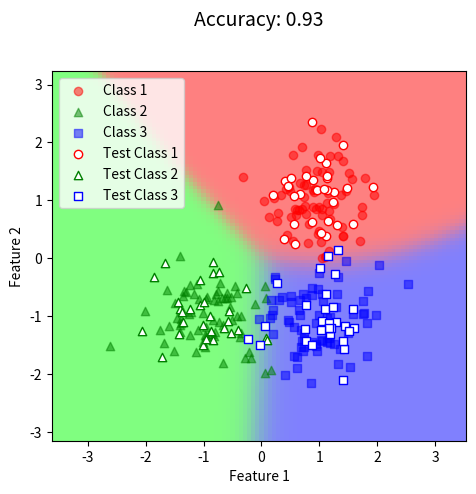

Generate this figure with matplotlib:
import numpy as np

# 生成三类数据，每类数据有100个样本
np.random.seed(42)
class1 = np.random.randn(100, 2) * 0.5 + np.array([1, 1])
class2 = np.random.randn(100, 2) * 0.5 + np.array([-1, -1])
class3 = np.random.randn(100, 2) * 0.5 + np.array([1, -1])

# 将数据集分为训练集和测试集
X_train = np.concatenate([class1[:70], class2[:70], class3[:70]])
y_train = np.concatenate([np.zeros(70), np.ones(70), 2 * np.ones(70)])
X_test = np.concatenate([class1[70:], class2[70:], class3[70:]])
y_test = np.concatenate([np.zeros(30), np.ones(30), 2 * np.ones(30)])

# 计算每个类别的先验概率
prior_probs = np.zeros(3)
for i in range(3):
    prior_probs[i] = np.sum(y_train == i) / y_train.shape[0]

# 计算每个特征在每个类别中的条件概率
mean_vectors = np.zeros((3, X_train.shape[1]))
std_vectors = np.zeros((3, X_train.shape[1]))
for i in range(3):
    mean_vectors[i] = np.mean(X_train[y_train == i], axis=0)
    std_vectors[i] = np.std(X_train[y_train == i], axis=0)

# 预测测试集的标签
y_pred = np.zeros(y_test.shape[0])
for i, x in enumerate(X_test):
    # 计算x在每个类别下的概率
    probs = np.zeros(3)
    for j in range(3):
        probs[j] = np.prod(1 / (np.sqrt(2 * np.pi) * std_vectors[j]) * np.exp(-(x - mean_vectors[j]) ** 2 / (2 * std_vectors[j] ** 2))) * prior_probs[j]
    y_pred[i] = np.argmax(probs)

# 导入绘图库
import matplotlib.pyplot as plt
from matplotlib.colors import ListedColormap

# 设置形状和颜色
markers = ['o', '^', 's']
colors = ['red', 'green', 'blue']
cmap = ListedColormap(colors)

# 画出训练集
for i in range(3):
    plt.scatter(X_train[y_train == i, 0], X_train[y_train == i, 1], marker=markers[i], color=colors[i], alpha=0.5, label=f"Class {i+1}")

# 画出测试集
for i in range(3):
    plt.scatter(X_test[y_test == i, 0], X_test[y_test == i, 1], marker=markers[i], color='white', edgecolors=colors[i], label=f"Test Class {i+1}")

# 画出决策边界
x1_min, x1_max = X_train[:, 0].min() - 1, X_train[:, 0].max() + 1
x2_min, x2_max = X_train[:, 1].min() - 1, X_train[:, 1].max() + 1
xx1, xx2 = np.meshgrid(np.linspace(x1_min, x1_max, 100), np.linspace(x2_min, x2_max, 100))
Z = np.zeros((100, 100, 3))
for i in range(100):
    for j in range(100):
        probs = np.zeros(3)
        for k in range(3):
            probs[k] = np.prod(1 / (np.sqrt(2 * np.pi) * std_vectors[k]) * np.exp(-(np.array([xx1[i, j], xx2[i, j]]) - mean_vectors[k]) ** 2 / (2 * std_vectors[k] ** 2))) * prior_probs[k]
        Z[i, j, :] = probs / np.sum(probs)
plt.imshow(Z, extent=[x1_min, x1_max, x2_min, x2_max], origin='lower', alpha=0.5, cmap=cmap)

# 添加图例和标签
plt.legend()
plt.xlabel('Feature 1')
plt.ylabel('Feature 2')

# 计算准确率并显示在图的上方
accuracy = np.sum(y_pred == y_test) / y_test.shape[0]
plt.title(f"Accuracy: {accuracy:.2f}", fontsize=14, y=1.1)

# 显示图像
plt.show()